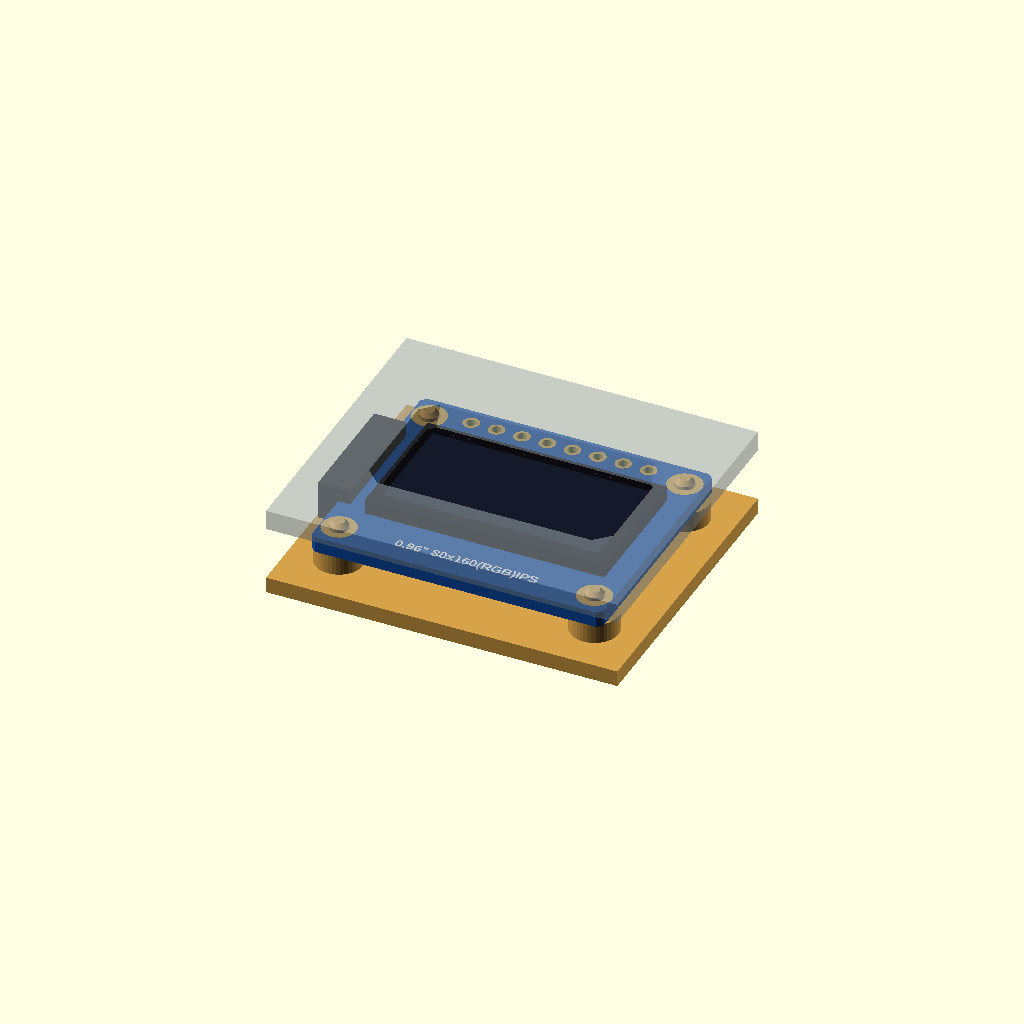
Cell 1 — every parameter at its default value.
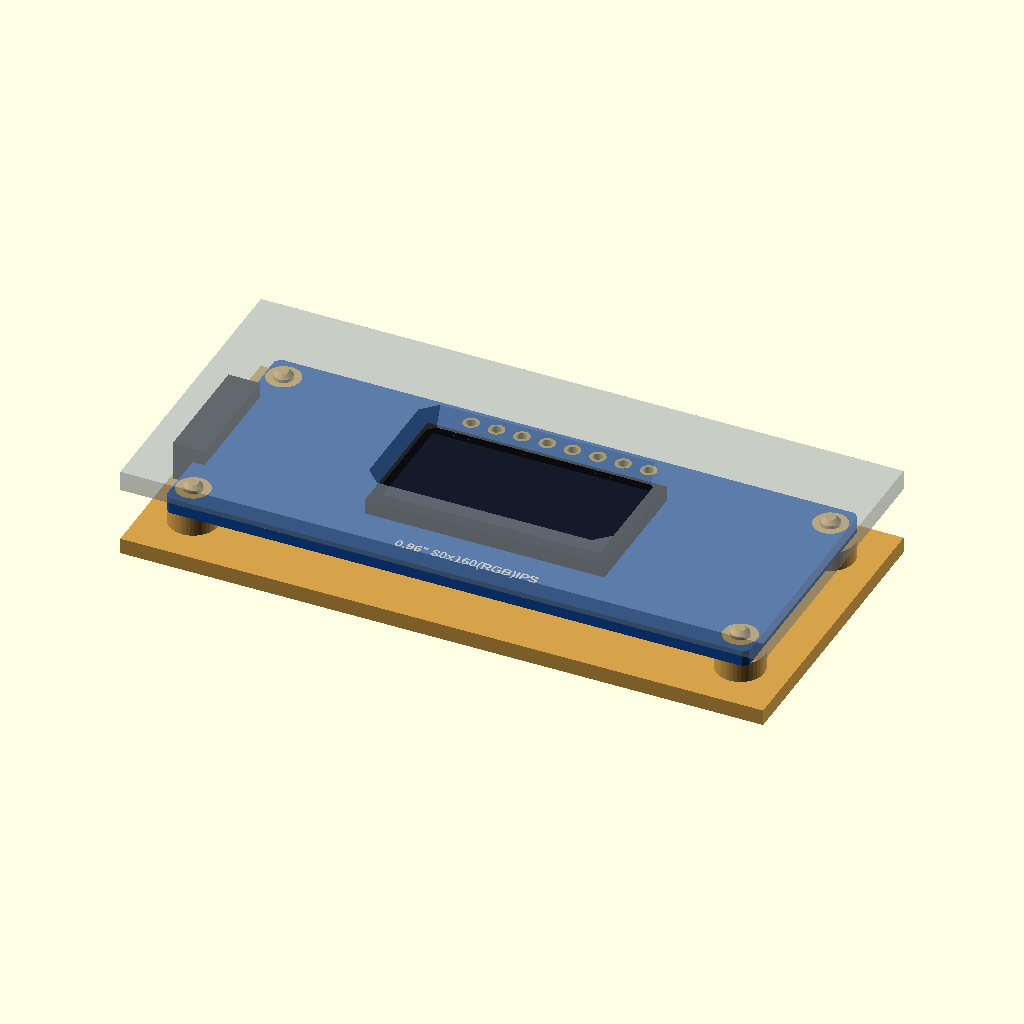
Cell 2 — b_w set to 58.4, the other parameters unchanged.
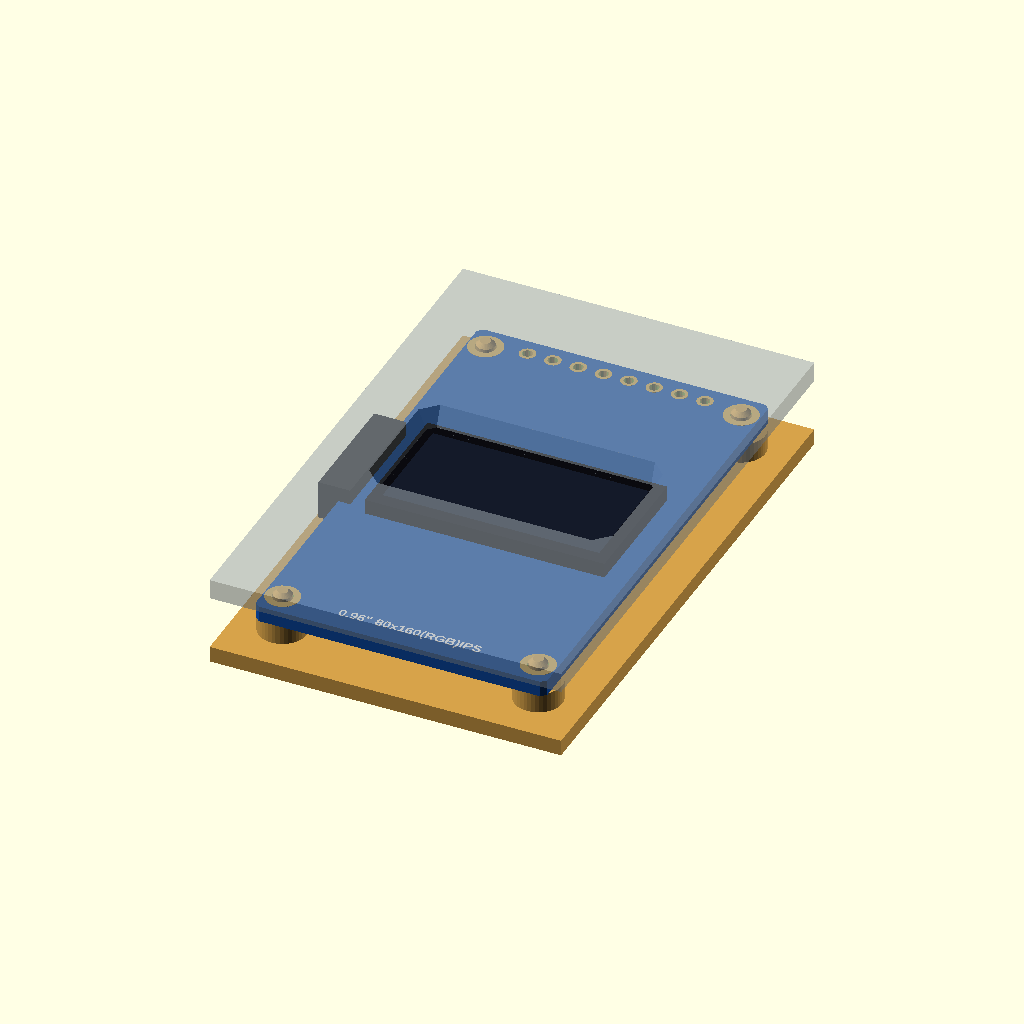
Cell 3: b_l = 48.4 (everything else at default).
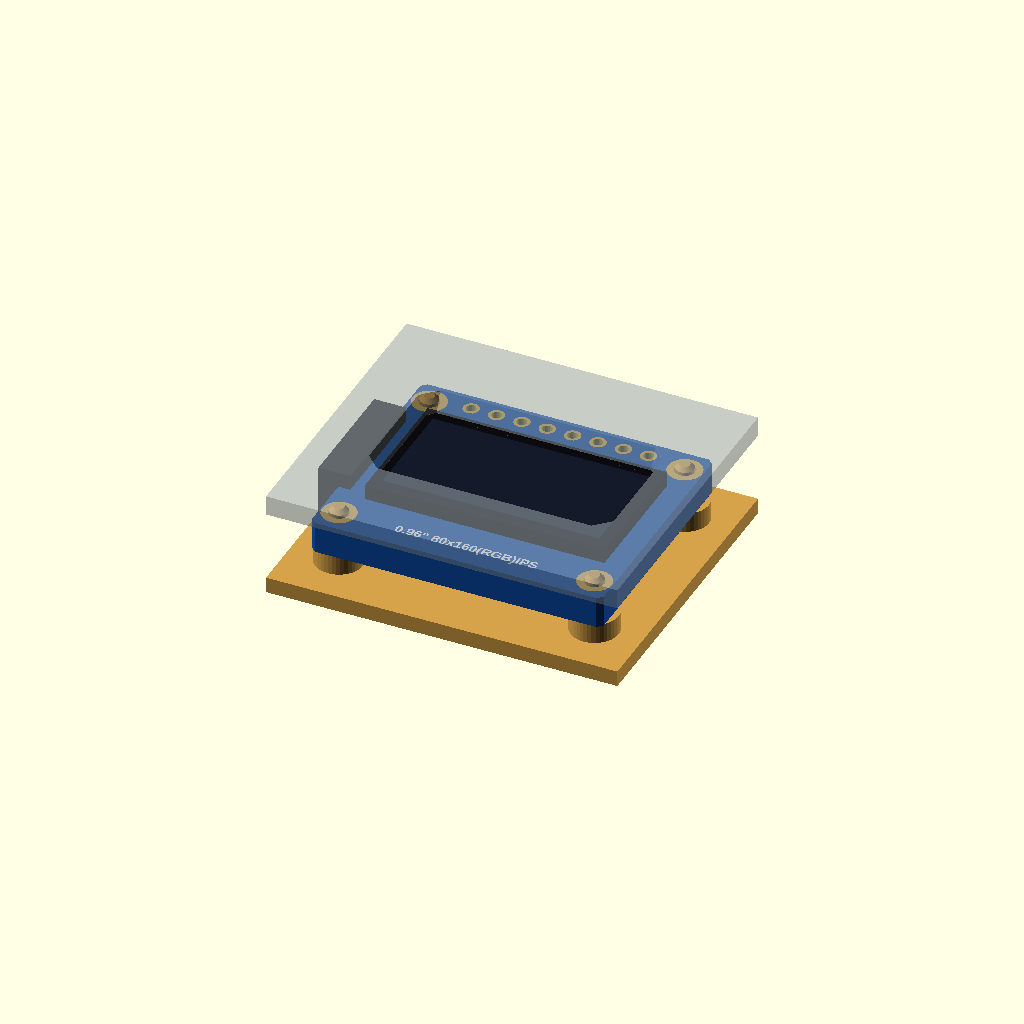
Cell 4: b_t = 3.2 (everything else at default).
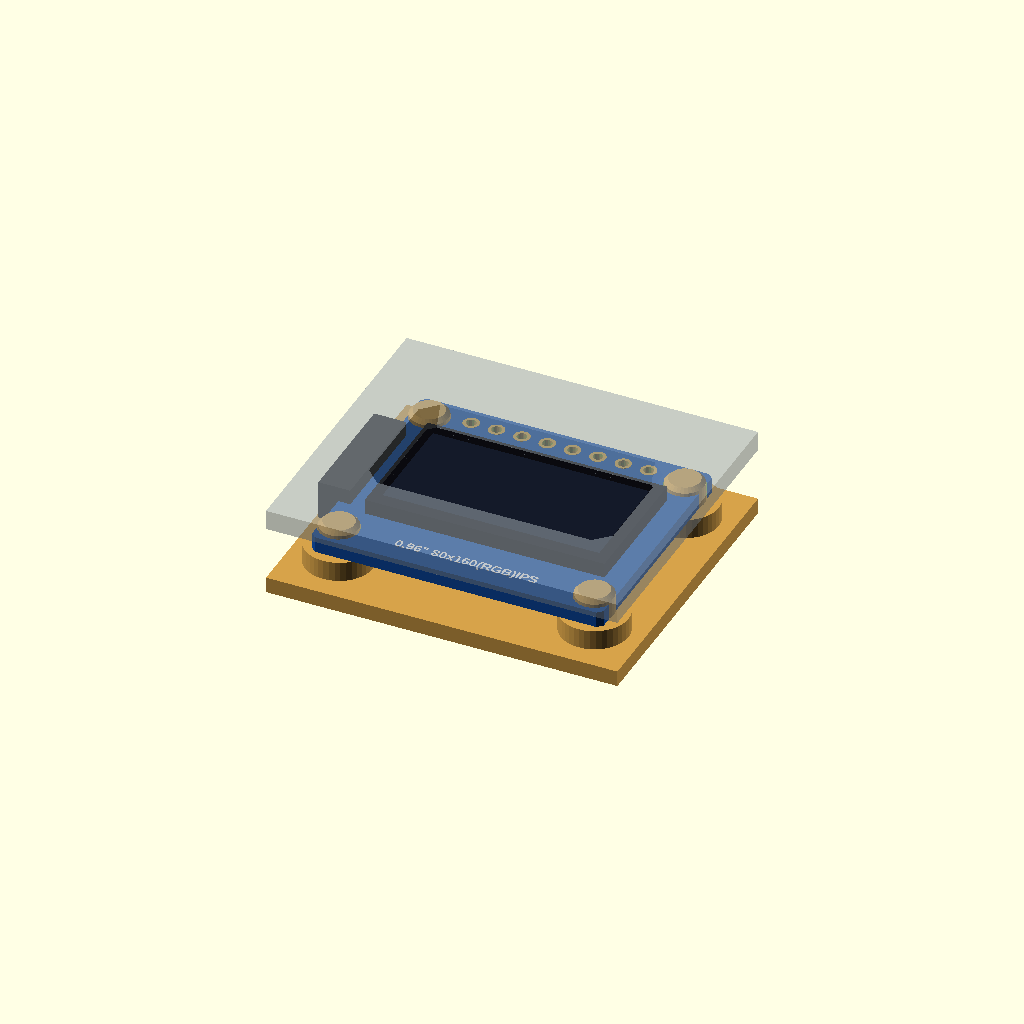
Cell 5 — hole_d set to 4, the other parameters unchanged.
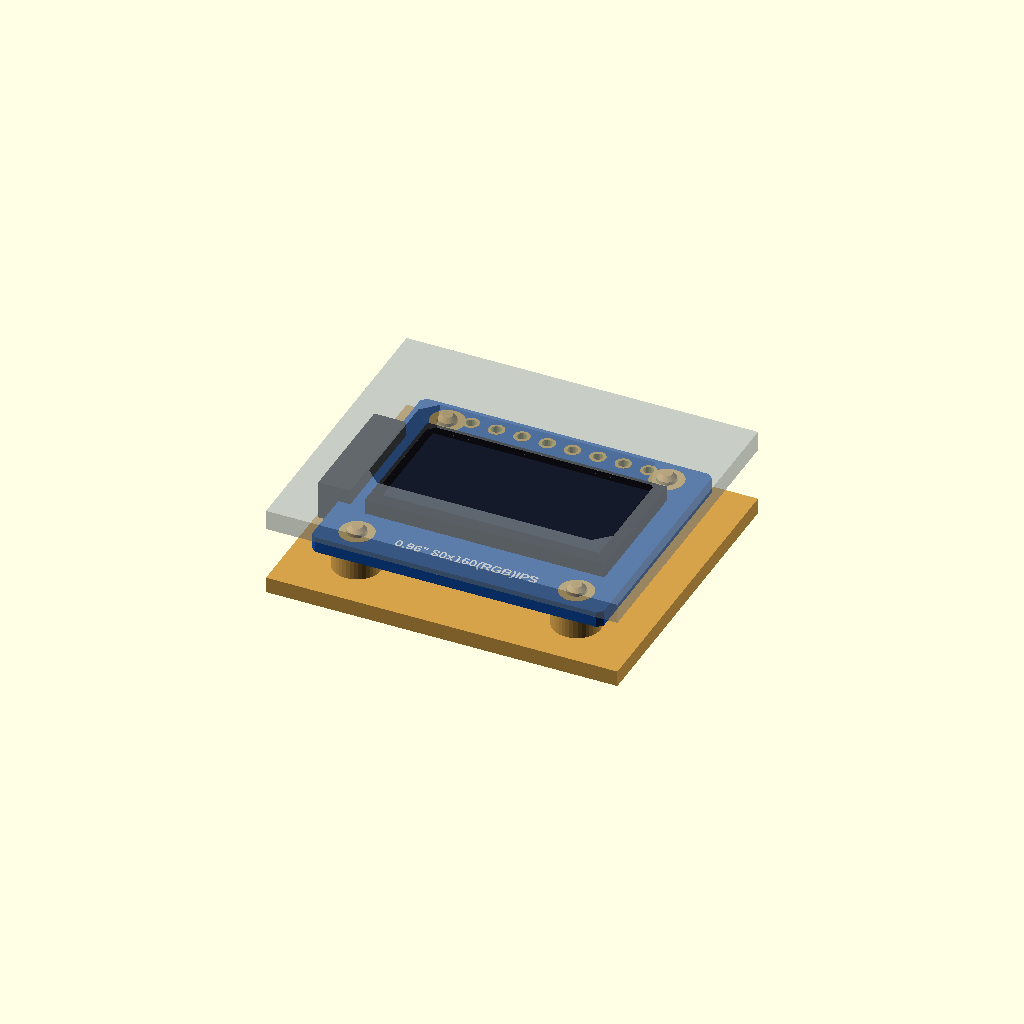
Cell 6: hole_x = 3.6 (everything else at default).
All cells are drawn from one camera (rotation 55°, 0°, 25°, orthographic, colour scheme Cornfield), so only the parameter changes between them.
The OpenSCAD source (modules/st7735_096.scad):
// 0.96" IPS TFT, 80 x 160, ST7735S (blue board, screen in landscape, 8 pins
// at the top: GND VCC SCL SDA RES DC CS BLK, four corner holes, the flex
// cable folded round the left edge).
//
//   use <partbin/modules/st7735_096.scad>
//
//   st7735_096();                       the board, with its parts
//   st7735_096(detail = false);         only what matters for fit (fast)
//   st7735_096(headers = "down");       with the 8-pin header soldered on
//   st7735_096_holder(h = 2);           posts under its holes, add to the case
//   st7735_096_window(gap, wall);       the screen opening in the front, subtract it
//   st7735_096_size()                   [width, height, pcb thickness]
//   st7735_096_height()                 PCB underside to the front of the glass
//
// Where it sits: screen up, the board centred on x = y = 0, its underside at
// z = 0, the long side along x, the pins at the top (+y). For the window, the
// front's inside face is `gap` mm above the glass.

use <../lib/parts.scad>
use <../lib/breakout.scad>
use <../lib/display.scad>

// ------------------ typical, from the seller's photo scaled by the 2.54 mm pins
b_w      = 29.2;    // board width (x)
b_l      = 24.2;    // board height (y)
b_t      = 1.6;     // PCB
hole_d   = 2.0;
hole_x   = 1.8;     // hole centre to the side edges
hole_y   = 2.4;     // hole centre to the top and bottom edges
pin_top  = 1.8;     // pin centre to the top edge
glass    = [24.0, 13.5];     // glass outline (landscape)
glass_t  = 1.5;     // glass and its tape
glass_x  = 0.4;     // glass centre (x)
active   = [21.7, 10.8];     // the lit area
fold     = 2.0;     // the folded flex sticks out this far past the left edge

holes  = [for (sx = [-1, 1], sy = [-1, 1]) [sx * (b_w / 2 - hole_x), sy * (b_l / 2 - hole_y)]];
pins_y = b_l / 2 - pin_top;
pins   = ["GND", "VCC", "SCL", "SDA", "RES", "DC", "CS", "BLK"];

function st7735_096_size() = [b_w, b_l, b_t];
function st7735_096_height() = b_t + glass_t;
function st7735_096_active() = [glass_x, 0];
function st7735_096_holes() = holes;
function st7735_096_pin(i) = [(i - 3.5) * 2.54, pins_y];

// ======================================================================= board
module st7735_096(detail = true, headers = "none") {
    pcb([b_w, b_l], b_t, concat(
            [for (h = holes) [h[0], h[1], hole_d, 3.4]],
            [for (i = [0:7]) [(i - 3.5) * 2.54, pins_y, 1.0, 1.6]]),
        c_pcb_blue(), 0.5);
    translate([glass_x, 0, b_t]) glass_panel(glass, glass_t, active);
    // the flex cable, folded round the left edge
    color([0.12, 0.12, 0.12]) translate([-b_w / 2 - fold, -6, -0.8]) cube([fold + 1.2, 12, b_t + glass_t + 0.8]);
    if (detail) {
        translate([0, 0, b_t]) {
            translate([0, -b_l / 2 + 2.2, 0]) silk("0.96\" 80x160(RGB)IPS", 1.0);
        }
        mirror([0, 0, 1]) {
            for (y = [3, 1, -1, -3]) translate([-5, y, 0]) smd_passive("0603", y == 3 ? "c" : "r");
            translate([-5, -5.5, 0]) sot23(3);
            color([0.85, 0.55, 0.15]) translate([3, -6, 0]) cube([7, 12, 0.15]);   // flex on the back
        }
        // pin names on the back (the front has no room between the pins and the glass)
        for (i = [0:7]) bo_under((i - 3.5) * 2.54, pins_y - 1.6) silk(pins[i], 0.55, "left", rot = 90);
    }
    bo_headers(8, 0, pins_y, b_t, headers);
}

// ===================================================================== holder
module st7735_096_holder(h = 2, style = "peg") {
    bo_mounts(holes, hole_d, b_t, h, style);
}

// ===================================================================== window
module st7735_096_window(gap = 0.3, wall = 2, margin = 0.4, flare = 0.8) {
    rect_window(glass_x, 0, b_t + glass_t + gap, wall, [active[0] + 2 * margin, active[1] + 2 * margin], flare);
}

// ========================================================= shown when opened
show = "demo";  // demo | board | holder
if (show == "board") st7735_096();
else if (show == "holder") color("#d6a24a") st7735_096_holder();
else bo_demo([b_w, b_l], 2, b_t + glass_t + 0.3) {
    st7735_096();
    st7735_096_holder();
    st7735_096_window();
}
Customizer parameters (derived from the source; name, type, default, range or options):
b_w: number, default 29.2
b_l: number, default 24.2
b_t: number, default 1.6
hole_d: number, default 2
hole_x: number, default 1.8
hole_y: number, default 2.4
pin_top: number, default 1.8
glass: vector, default [24, 13.5]
glass_t: number, default 1.5
glass_x: number, default 0.4
active: vector, default [21.7, 10.8]
fold: number, default 2
